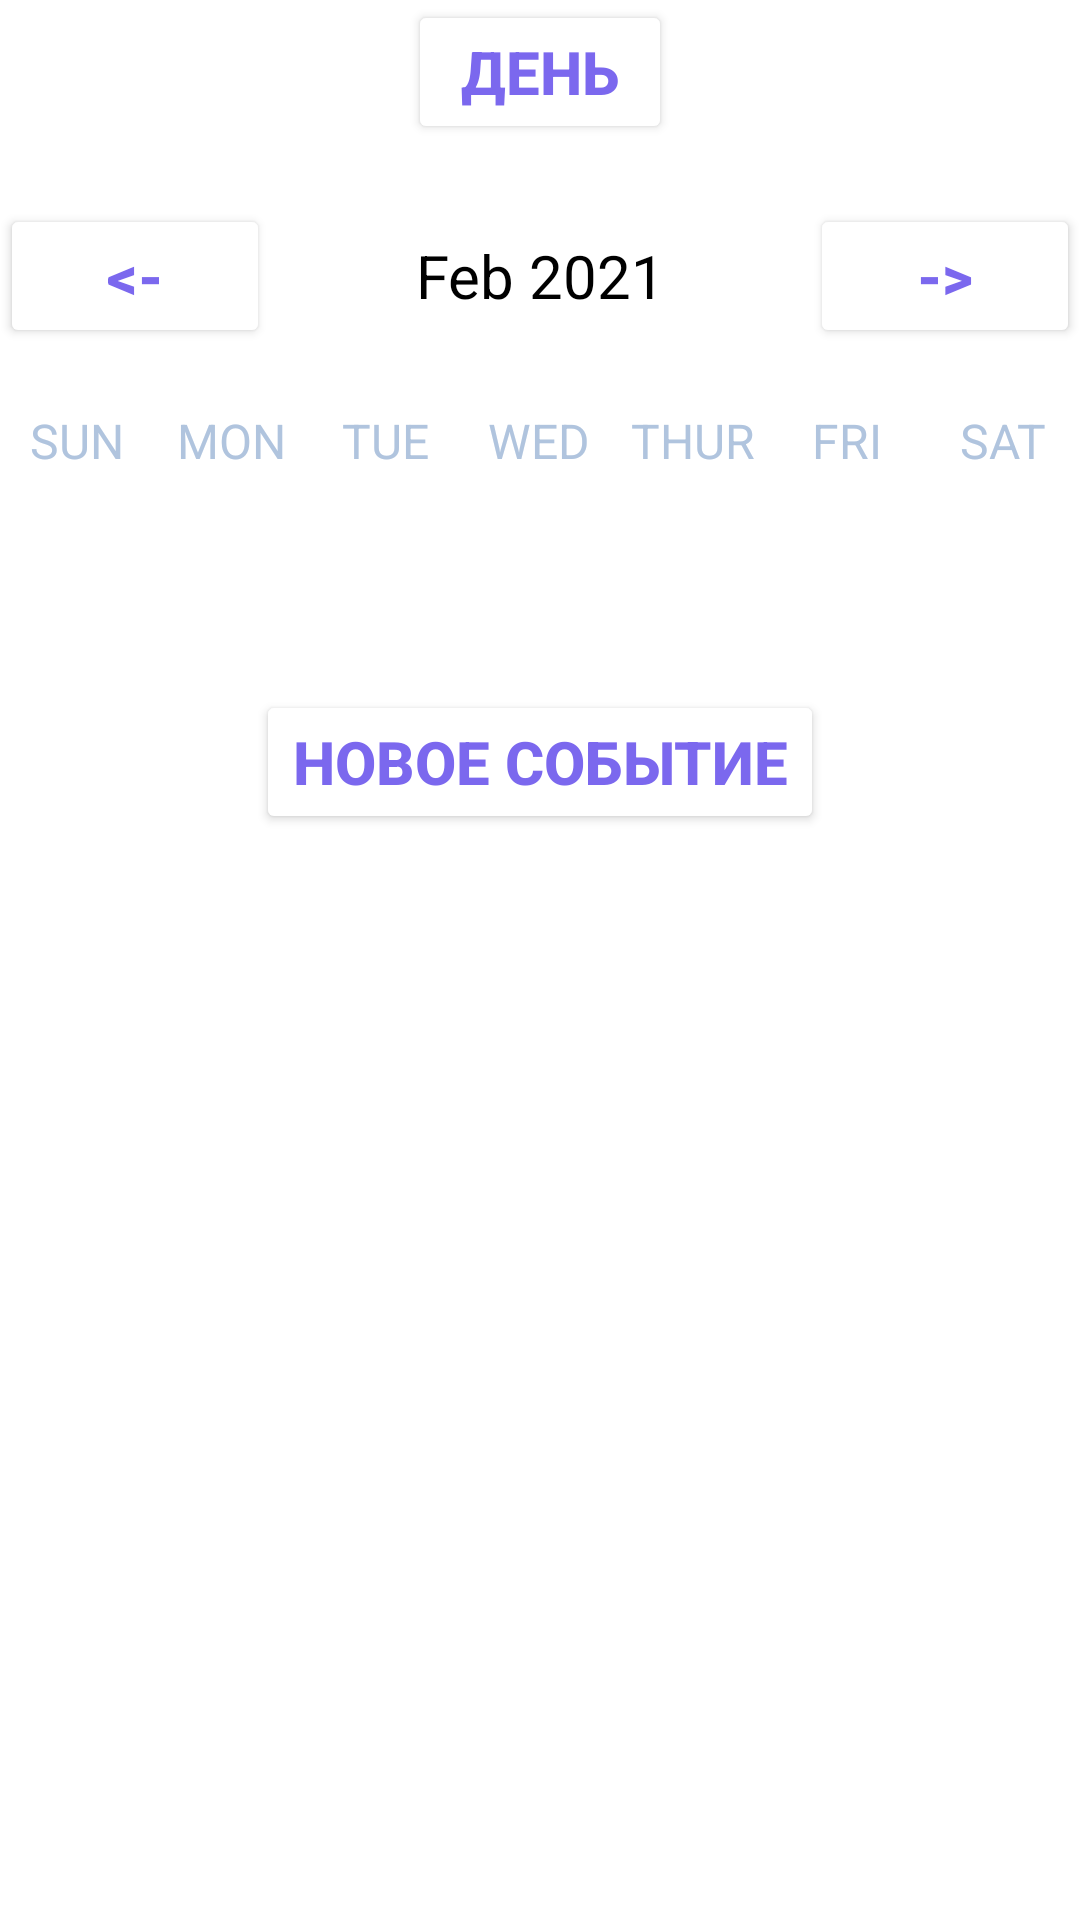

Write the Android layout XML for this screen, with the resource values it uses.
<!-- AndroidManifest.xml: application theme Theme.PillsCalendar -->
<!-- res/layout/activity_week.xml -->
<?xml version="1.0" encoding="utf-8"?>
<LinearLayout
    xmlns:android="http://schemas.android.com/apk/res/android"
    xmlns:app="http://schemas.android.com/apk/res-auto"
    xmlns:tools="http://schemas.android.com/tools"
    android:layout_width="match_parent"
    android:layout_height="match_parent"
    android:orientation="vertical"
    tools:context=".ActivityWeek">

    <Button
        android:layout_width="wrap_content"
        android:layout_height="wrap_content"
        android:layout_gravity="center"
        android:text="День"
        android:textColor="@color/mediumslateblue"
        android:backgroundTint="@color/white"
        android:textStyle="bold"
        android:onClick="dailyAction"
        android:textSize="20sp"/>

    <LinearLayout
        android:layout_width="match_parent"
        android:layout_height="wrap_content"
        android:orientation="horizontal"
        android:layout_marginBottom="20dp"
        android:layout_marginTop="20dp">

        <Button
            android:layout_width="0dp"
            android:layout_height="wrap_content"
            android:layout_weight="1"
            android:text="@string/back"
            android:textColor="@color/mediumslateblue"
            android:backgroundTint="@color/white"
            android:textStyle="bold"
            android:onClick="previousWeekAction"
            android:textSize="20sp"/>

        <TextView
            android:id="@+id/monthYearTV"
            android:layout_width="0dp"
            android:layout_weight="2"
            android:layout_height="wrap_content"
            android:text="Feb 2021"
            android:textSize="20sp"
            android:textAlignment="center"
            android:textColor="@color/black"/>

        <Button
            android:layout_width="0dp"
            android:layout_height="wrap_content"
            android:layout_weight="1"
            android:text="@string/forward"
            android:textColor="@color/mediumslateblue"
            android:backgroundTint="@color/white"
            android:textStyle="bold"
            android:onClick="nextWeekAction"
            android:textSize="20sp"/>

    </LinearLayout>

    <LinearLayout
        android:layout_width="match_parent"
        android:layout_height="wrap_content"
        android:orientation="horizontal">

        <TextView
            android:layout_width="0dp"
            android:layout_height="wrap_content"
            android:layout_weight="1"
            android:text="SUN"
            android:textColor="@color/lightsteelblue"
            android:textAlignment="center"
            android:textSize="16sp"/>

        <TextView
            android:layout_width="0dp"
            android:layout_height="wrap_content"
            android:layout_weight="1"
            android:text="MON"
            android:textColor="@color/lightsteelblue"
            android:textAlignment="center"
            android:textSize="16sp"/>

        <TextView
            android:layout_width="0dp"
            android:layout_height="wrap_content"
            android:layout_weight="1"
            android:text="TUE"
            android:textColor="@color/lightsteelblue"
            android:textAlignment="center"
            android:textSize="16sp"/>

        <TextView
            android:layout_width="0dp"
            android:layout_height="wrap_content"
            android:layout_weight="1"
            android:text="WED"
            android:textColor="@color/lightsteelblue"
            android:textAlignment="center"
            android:textSize="16sp"/>

        <TextView
            android:layout_width="0dp"
            android:layout_height="wrap_content"
            android:layout_weight="1"
            android:text="THUR"
            android:textColor="@color/lightsteelblue"
            android:textAlignment="center"
            android:textSize="16sp"/>

        <TextView
            android:layout_width="0dp"
            android:layout_height="wrap_content"
            android:layout_weight="1"
            android:text="FRI"
            android:textColor="@color/lightsteelblue"
            android:textAlignment="center"
            android:textSize="16sp"/>

        <TextView
            android:layout_width="0dp"
            android:layout_height="wrap_content"
            android:layout_weight="1"
            android:text="SAT"
            android:textColor="@color/lightsteelblue"
            android:textAlignment="center"
            android:textSize="16sp"/>


    </LinearLayout>


    <androidx.recyclerview.widget.RecyclerView
        android:id="@+id/calendarRecyclerView"
        android:layout_width="match_parent"
        android:layout_height="0dp"
        android:layout_weight="1"/>

    <Button
        android:layout_width="wrap_content"
        android:layout_height="wrap_content"
        android:text="Новое событие"
        android:textColor="@color/mediumslateblue"
        android:backgroundTint="@color/white"
        android:textStyle="bold"
        android:onClick="newEventAction"
        android:layout_gravity="center"
        android:textSize="20sp"/>

    <ListView
        android:id="@+id/eventListView"
        android:layout_width="match_parent"
        android:layout_height="0dp"
        android:layout_weight="5"/>

</LinearLayout>
<!-- resources referenced by this layout -->
<resources>
  <color name="black">#FF000000</color>
  <color name="lightsteelblue">#B0C4DE</color>
  <color name="mediumslateblue">#7B68EE</color>
  <color name="white">#FFFFFFFF</color>
  <string name="back">&lt;-</string>
  <string name="forward">-&gt;</string>
  <style name="Theme.PillsCalendar" parent="Theme.MaterialComponents.DayNight.NoActionBar">
          
          <item name="colorPrimary">@color/mediumslateblue</item>
          <item name="colorPrimaryVariant">@color/mediumslateblue</item>
          <item name="colorOnPrimary">@color/white</item>
          
          <item name="colorSecondary">@color/mediumslateblue</item>
          <item name="colorSecondaryVariant">@color/mediumslateblue</item>
          <item name="colorOnSecondary">@color/black</item>
          
          <item name="android:statusBarColor" tools:targetApi="l">?attr/colorPrimaryVariant</item>
          
      </style>
</resources>
